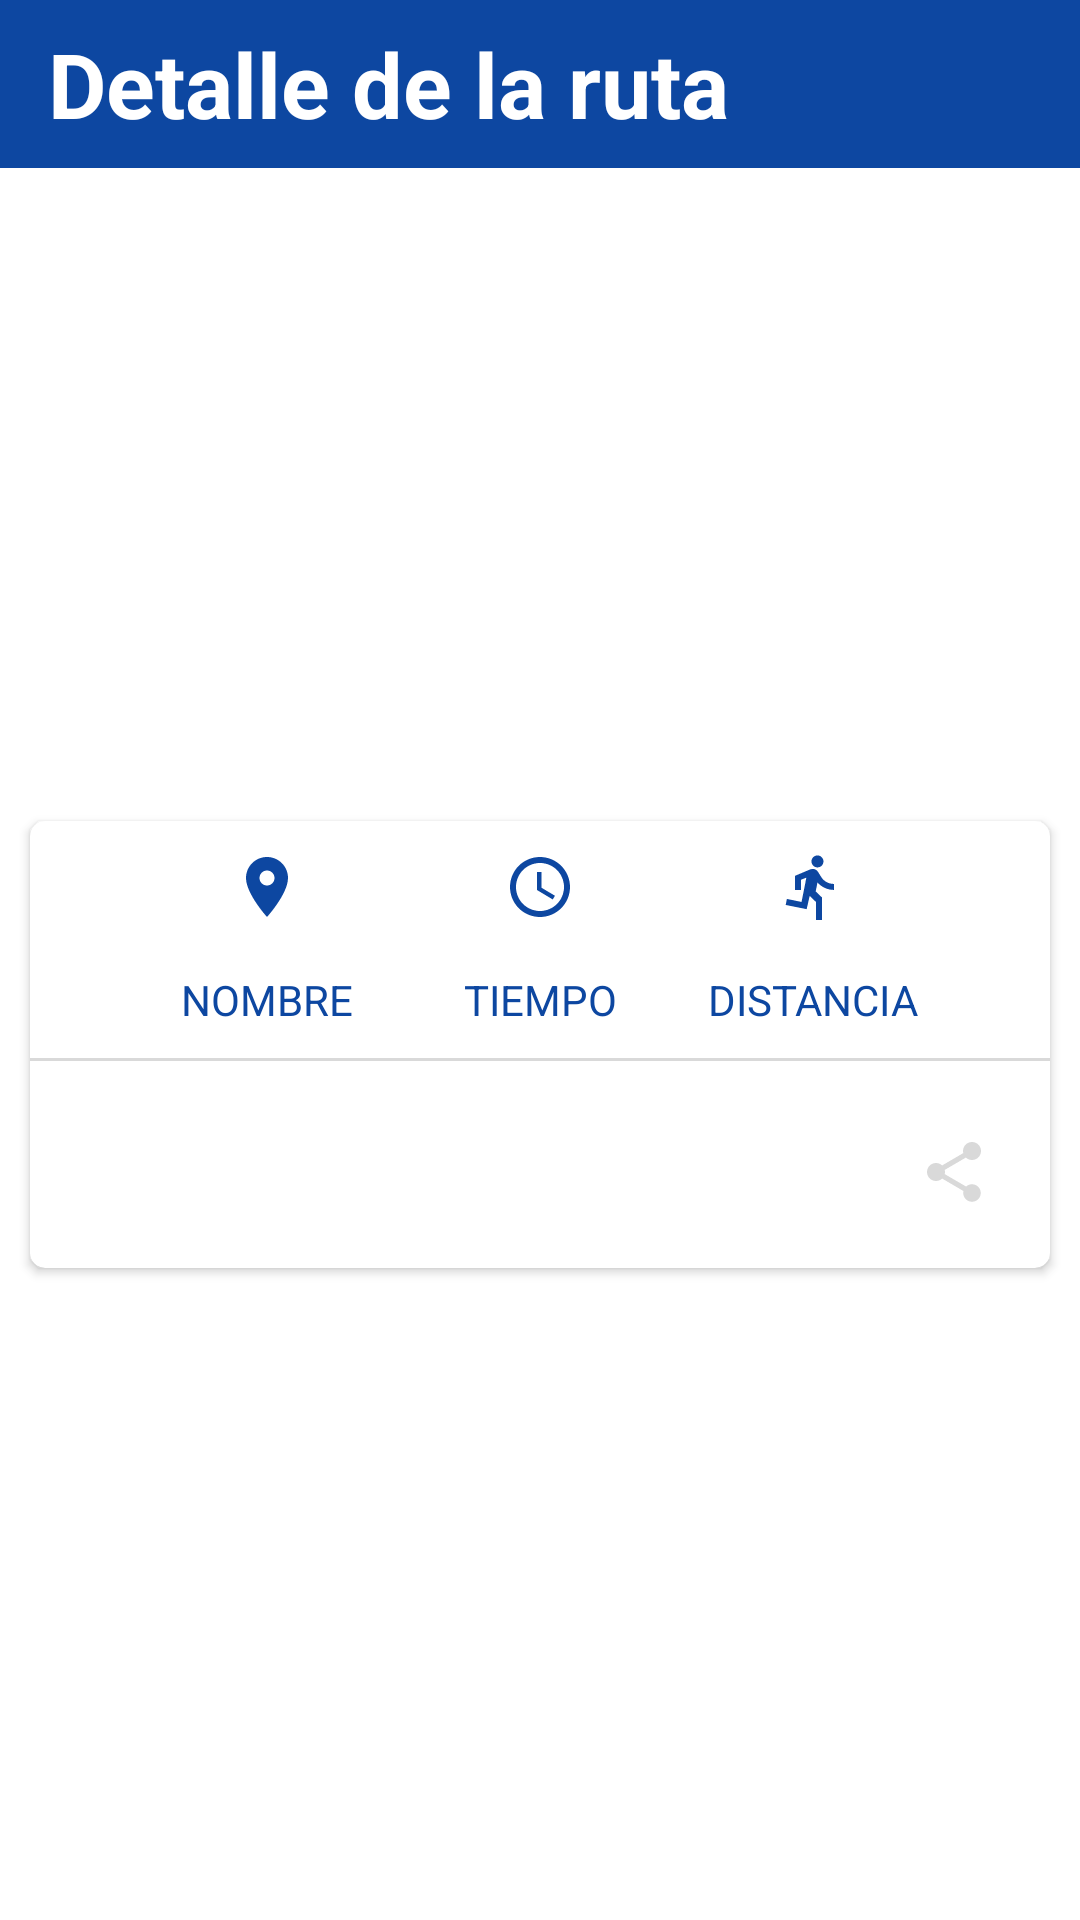

Produce the Android XML layout that renders to this screen, including the resource entries it uses.
<!-- AndroidManifest.xml: application theme AppTheme -->
<!-- res/layout/activity_detail_tracking.xml -->
<?xml version="1.0" encoding="utf-8"?>
<androidx.constraintlayout.widget.ConstraintLayout android:layout_width="match_parent"
    android:layout_height="match_parent"
    android:id="@+id/trackingFragmentDetail"
    xmlns:app="http://schemas.android.com/apk/res-auto"
    xmlns:android="http://schemas.android.com/apk/res/android"
    android:background="@android:color/white">

    <com.google.android.material.appbar.AppBarLayout
        android:id="@+id/appBarLayout"
        android:layout_width="match_parent"
        android:layout_height="?android:attr/actionBarSize"
        app:layout_constraintEnd_toEndOf="parent"
        app:layout_constraintHorizontal_bias="0.5"
        app:layout_constraintStart_toStartOf="parent"
        app:layout_constraintTop_toTopOf="parent">

        <com.google.android.material.appbar.MaterialToolbar
            android:id="@+id/toolbar"
            android:layout_width="match_parent"
            android:layout_height="match_parent">

            <com.google.android.material.textview.MaterialTextView
                android:id="@+id/tvToolbarTitle"
                android:layout_width="match_parent"
                android:layout_height="match_parent"
                android:gravity="center_vertical"
                android:text="@string/detail_route"
                android:textColor="@android:color/white"
                android:textSize="30sp"
                android:textStyle="bold"
                app:layout_constraintBottom_toBottomOf="parent"
                app:layout_constraintEnd_toEndOf="parent"
                app:layout_constraintHorizontal_bias="0.5"
                app:layout_constraintStart_toStartOf="parent"
                app:layout_constraintTop_toTopOf="parent" />

        </com.google.android.material.appbar.MaterialToolbar>
    </com.google.android.material.appbar.AppBarLayout>

    <androidx.cardview.widget.CardView
        android:id="@+id/cardData"
        android:layout_width="match_parent"
        android:layout_height="wrap_content"
        android:layout_margin="10dp"
        app:layout_constraintStart_toStartOf="parent"
        app:layout_constraintEnd_toEndOf="parent"
        app:layout_constraintTop_toBottomOf="@+id/appBarLayout"
        app:layout_constraintBottom_toBottomOf="parent"
        app:cardCornerRadius="5dp"
        android:backgroundTint="@android:color/white">

        <LinearLayout
            android:layout_width="match_parent"
            android:layout_height="match_parent"
            android:orientation="vertical">

            <ImageView
                android:id="@+id/ivTrackImage"
                android:layout_width="match_parent"
                android:layout_height="wrap_content"
                android:contentDescription="@string/track_snapshot"
                android:layout_margin="5dp"
                app:layout_constraintEnd_toEndOf="parent"
                app:layout_constraintHorizontal_bias="0.5"
                app:layout_constraintStart_toStartOf="parent"
                app:layout_constraintTop_toTopOf="parent" />

            <androidx.constraintlayout.widget.ConstraintLayout
                android:layout_width="match_parent"
                android:layout_height="wrap_content">

                <ImageView
                    android:id="@+id/location"
                    android:layout_width="24dp"
                    android:layout_height="24dp"
                    android:src="@drawable/ic_location"
                    app:layout_constraintStart_toStartOf="parent"
                    app:layout_constraintEnd_toStartOf="@+id/time"
                    app:layout_constraintTop_toTopOf="parent"/>

                <ImageView
                    android:id="@+id/time"
                    android:layout_width="24dp"
                    android:layout_height="24dp"
                    android:src="@drawable/ic_time"
                    app:layout_constraintStart_toEndOf="@id/location"
                    app:layout_constraintEnd_toStartOf="@+id/distance"
                    app:layout_constraintTop_toTopOf="parent"/>

                <ImageView
                    android:id="@+id/distance"
                    android:layout_width="24dp"
                    android:layout_height="24dp"
                    android:src="@drawable/ic_distance"
                    app:layout_constraintStart_toEndOf="@id/time"
                    app:layout_constraintEnd_toEndOf="parent"
                    app:layout_constraintTop_toTopOf="parent"/>

                <com.google.android.material.textview.MaterialTextView
                    android:id="@+id/tvName"
                    android:layout_column="0"
                    android:layout_width="wrap_content"
                    android:layout_height="wrap_content"
                    android:layout_marginTop="16dp"
                    android:text="@string/name_holder"
                    android:textColor="@color/md_blue_900"
                    app:layout_constraintStart_toStartOf="@+id/location"
                    app:layout_constraintEnd_toEndOf="@+id/location"
                    app:layout_constraintTop_toBottomOf="@id/location" />


                <com.google.android.material.textview.MaterialTextView
                    android:id="@+id/tvDate"
                    android:layout_column="1"
                    android:layout_width="wrap_content"
                    android:layout_height="wrap_content"
                    android:layout_marginTop="16dp"
                    android:text="@string/time_holder"
                    android:textColor="@color/md_blue_900"
                    app:layout_constraintStart_toStartOf="@+id/time"
                    app:layout_constraintEnd_toEndOf="@+id/time"
                    app:layout_constraintTop_toBottomOf="@id/time"/>

                <com.google.android.material.textview.MaterialTextView
                    android:id="@+id/tvDistance"
                    android:layout_width="wrap_content"
                    android:layout_height="wrap_content"
                    android:layout_marginTop="16dp"
                    android:text="@string/distance_holder"
                    android:textColor="@color/md_blue_900"
                    app:layout_constraintStart_toStartOf="@+id/distance"
                    app:layout_constraintEnd_toEndOf="@+id/distance"
                    app:layout_constraintTop_toBottomOf="@id/distance"/>

            </androidx.constraintlayout.widget.ConstraintLayout>

            <View
                android:layout_width="fill_parent"
                android:layout_height="1dp"
                android:background="@color/colorGray"
                android:layout_marginTop="10dp"/>

            <RelativeLayout
                android:layout_width="fill_parent"
                android:layout_height="wrap_content"
                android:layout_marginTop="5dp">

                <ImageButton
                    android:id="@+id/btnShare"
                    android:layout_width="wrap_content"
                    android:layout_height="wrap_content"
                    android:src="@drawable/ic_share"
                    android:background="@null"
                    android:layout_margin="20dp"
                    android:layout_alignParentRight="true"
                    android:layout_alignParentEnd="true" />

            </RelativeLayout>
        </LinearLayout>



    </androidx.cardview.widget.CardView>

</androidx.constraintlayout.widget.ConstraintLayout>
<!-- resources referenced by this layout -->
<resources>
  <color name="colorGray">#D9D9D9</color>
  <color name="md_blue_900">#0D47A1</color>
  <!-- drawable ic_distance (drawable) -->
  <vector android:height="24dp" android:tint="#0D47A1"
      android:viewportHeight="24" android:viewportWidth="24"
      android:width="24dp" xmlns:android="http://schemas.android.com/apk/res/android">
      <path android:fillColor="@android:color/white" android:pathData="M13.49,5.48c1.1,0 2,-0.9 2,-2s-0.9,-2 -2,-2 -2,0.9 -2,2 0.9,2 2,2zM9.89,19.38l1,-4.4 2.1,2v6h2v-7.5l-2.1,-2 0.6,-3c1.3,1.5 3.3,2.5 5.5,2.5v-2c-1.9,0 -3.5,-1 -4.3,-2.4l-1,-1.6c-0.4,-0.6 -1,-1 -1.7,-1 -0.3,0 -0.5,0.1 -0.8,0.1l-5.2,2.2v4.7h2v-3.4l1.8,-0.7 -1.6,8.1 -4.9,-1 -0.4,2 7,1.4z"/>
  </vector>
  <!-- drawable ic_location (drawable) -->
  <vector android:height="24dp" android:tint="#0D47A1"
      android:viewportHeight="24" android:viewportWidth="24"
      android:width="24dp" xmlns:android="http://schemas.android.com/apk/res/android">
      <path android:fillColor="@android:color/white" android:pathData="M12,2C8.13,2 5,5.13 5,9c0,5.25 7,13 7,13s7,-7.75 7,-13c0,-3.87 -3.13,-7 -7,-7zM12,11.5c-1.38,0 -2.5,-1.12 -2.5,-2.5s1.12,-2.5 2.5,-2.5 2.5,1.12 2.5,2.5 -1.12,2.5 -2.5,2.5z"/>
  </vector>
  <!-- drawable ic_share (drawable) -->
  <vector android:height="24dp" android:tint="#D9D9D9"
      android:viewportHeight="24" android:viewportWidth="24"
      android:width="24dp" xmlns:android="http://schemas.android.com/apk/res/android">
      <path android:fillColor="@android:color/white" android:pathData="M18,16.08c-0.76,0 -1.44,0.3 -1.96,0.77L8.91,12.7c0.05,-0.23 0.09,-0.46 0.09,-0.7s-0.04,-0.47 -0.09,-0.7l7.05,-4.11c0.54,0.5 1.25,0.81 2.04,0.81 1.66,0 3,-1.34 3,-3s-1.34,-3 -3,-3 -3,1.34 -3,3c0,0.24 0.04,0.47 0.09,0.7L8.04,9.81C7.5,9.31 6.79,9 6,9c-1.66,0 -3,1.34 -3,3s1.34,3 3,3c0.79,0 1.5,-0.31 2.04,-0.81l7.12,4.16c-0.05,0.21 -0.08,0.43 -0.08,0.65 0,1.61 1.31,2.92 2.92,2.92 1.61,0 2.92,-1.31 2.92,-2.92s-1.31,-2.92 -2.92,-2.92z"/>
  </vector>
  <!-- drawable ic_time (drawable) -->
  <vector android:height="24dp" android:tint="#0D47A1"
      android:viewportHeight="24" android:viewportWidth="24"
      android:width="24dp" xmlns:android="http://schemas.android.com/apk/res/android">
      <path android:fillColor="@android:color/white" android:pathData="M11.99,2C6.47,2 2,6.48 2,12s4.47,10 9.99,10C17.52,22 22,17.52 22,12S17.52,2 11.99,2zM12,20c-4.42,0 -8,-3.58 -8,-8s3.58,-8 8,-8 8,3.58 8,8 -3.58,8 -8,8z"/>
      <path android:fillColor="@android:color/white" android:pathData="M12.5,7H11v6l5.25,3.15 0.75,-1.23 -4.5,-2.67z"/>
  </vector>
  <string name="detail_route">Detalle de la ruta</string>
  <string name="distance_holder">DISTANCIA</string>
  <string name="name_holder">NOMBRE</string>
  <string name="time_holder">TIEMPO</string>
  <string name="track_snapshot">Imagen de la ruta</string>
  <color name="md_blue_500">#2196F3</color>
  <color name="errorColor">#D50000</color>
  <color name="md_blue_400">#42A5F5</color>
  <color name="md_blue_50">#E3F2FD</color>
  <style name="AlertDialogTheme" parent="ThemeOverlay.MaterialComponents.Dialog.Alert">
          <item name="buttonBarPositiveButtonStyle">@style/PositiveButtonStyle</item>
          <item name="buttonBarNegativeButtonStyle">@style/NegativeButtonStyle</item>
      </style>
  <style name="PositiveButtonStyle" parent="Widget.MaterialComponents.Button.TextButton.Dialog">
          <item name="android:textColor">@color/colorAccent</item>
      </style>
  <style name="NegativeButtonStyle" parent="Widget.MaterialComponents.Button.TextButton.Dialog">
          <item name="android:textColor">@color/colorAccent</item>
      </style>
  <color name="colorAccent">#03DAC5</color>
</resources>
